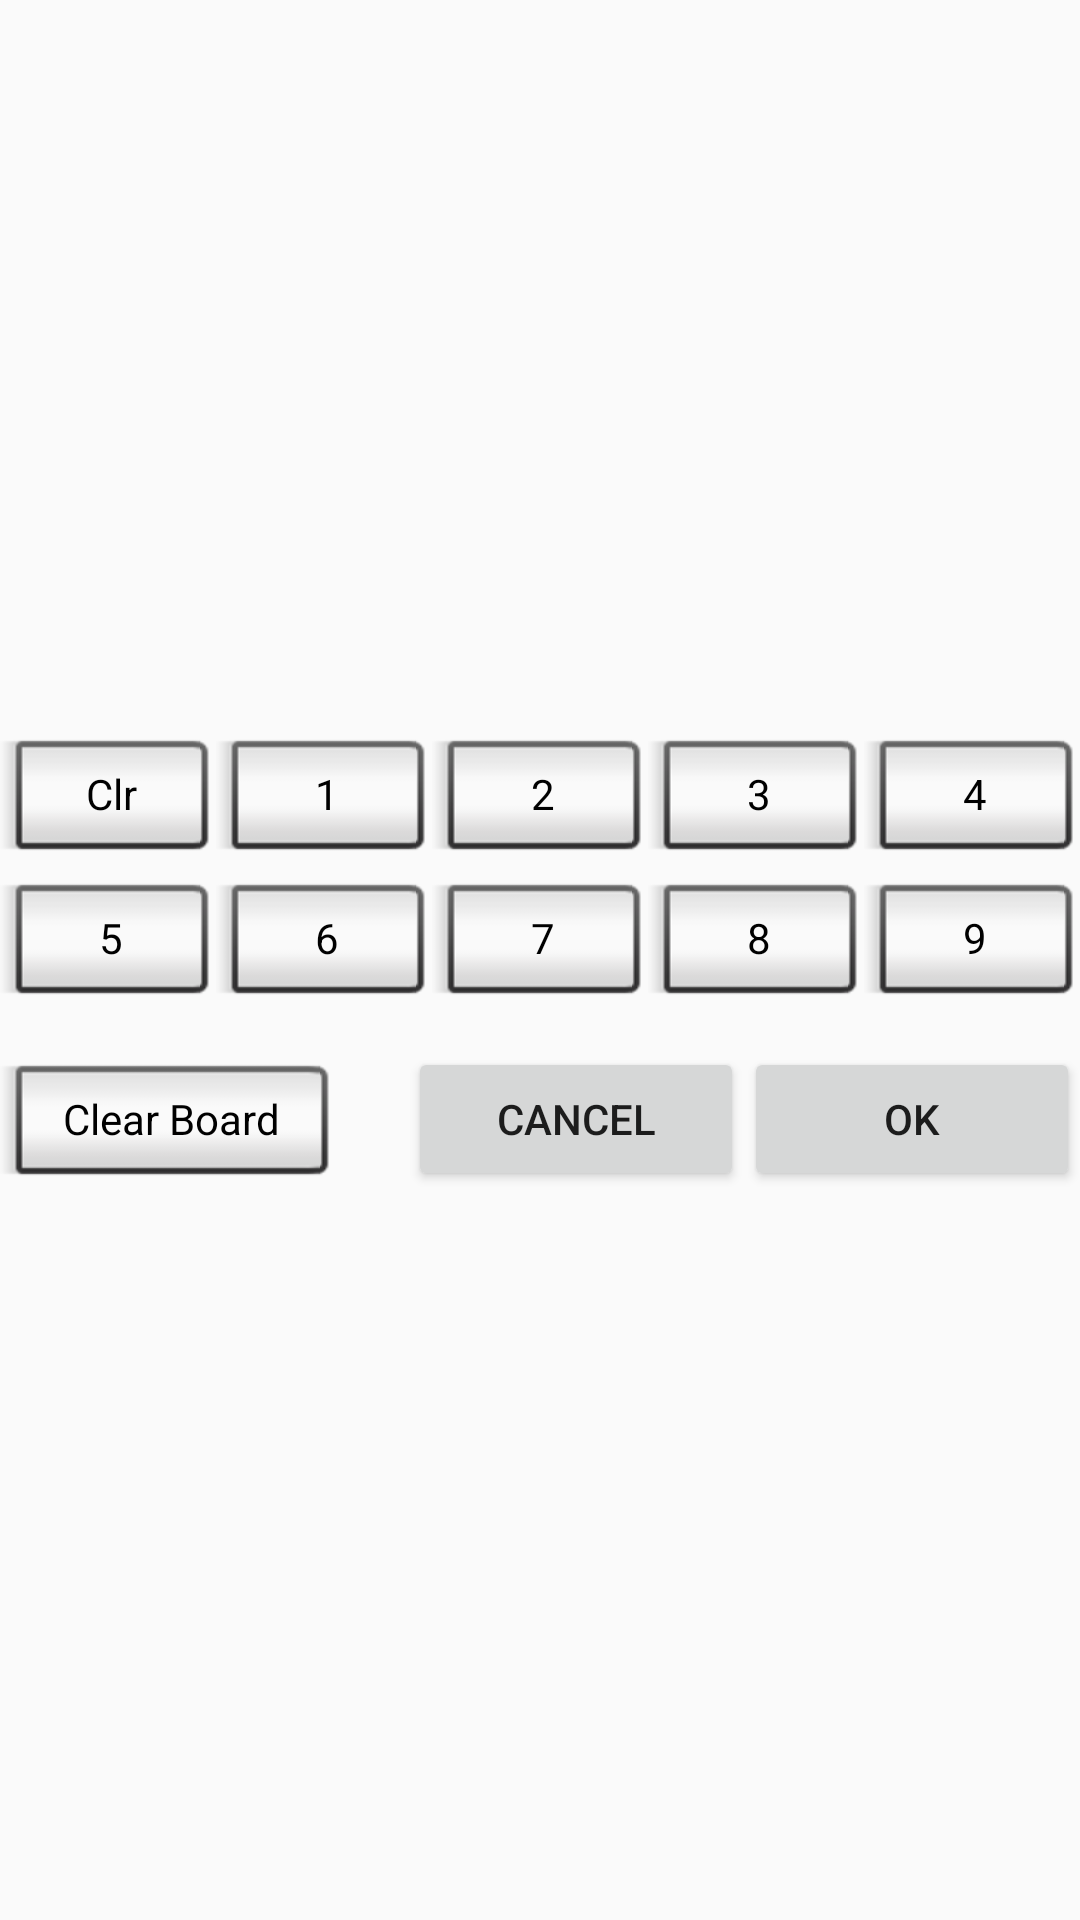

The Android layout XML behind this screen, and the referenced resources:
<!-- AndroidManifest.xml: application theme AppTheme -->
<!-- res/layout/edit_buttons.xml -->
<?xml version="1.0" encoding="utf-8"?>
<LinearLayout xmlns:android="http://schemas.android.com/apk/res/android"
    xmlns:tools="http://schemas.android.com/tools"
    android:id="@+id/EditButtonsView"
    android:layout_width="match_parent"
    android:layout_height="match_parent"
    android:gravity="center_vertical|center_horizontal"
    android:orientation="vertical">

    <LinearLayout
        android:layout_width="match_parent"
        android:layout_height="wrap_content"
        android:orientation="horizontal">

        <Button
            android:id="@+id/btnEditClr"
            style="@android:style/Widget.Button.Inset"
            android:layout_width="wrap_content"
            android:layout_height="wrap_content"
            android:layout_weight="1"
            android:onClick="editNumberClick"
            android:tag="0"
            android:text="@string/btnEditClr"
            tools:ignore="HardcodedText" />

        <Button
            android:id="@+id/btnEdit1"
            style="@android:style/Widget.Button.Inset"
            android:layout_width="wrap_content"
            android:layout_height="wrap_content"
            android:layout_weight="1"
            android:onClick="editNumberClick"
            android:tag="1"
            android:text="1"
            tools:ignore="ButtonStyle,HardcodedText" />

        <Button
            android:id="@+id/btnEdit2"
            style="@android:style/Widget.Button.Inset"
            android:layout_width="wrap_content"
            android:layout_height="wrap_content"
            android:layout_weight="1"
            android:onClick="editNumberClick"
            android:tag="2"
            android:text="2"
            tools:ignore="HardcodedText" />

        <Button
            android:id="@+id/btnEdit3"
            style="@android:style/Widget.Button.Inset"
            android:layout_width="wrap_content"
            android:layout_height="wrap_content"
            android:layout_weight="1"
            android:onClick="editNumberClick"
            android:tag="3"
            android:text="3"
            tools:ignore="HardcodedText" />

        <Button
            android:id="@+id/btnEdit4"
            style="@android:style/Widget.Button.Inset"
            android:layout_width="wrap_content"
            android:layout_height="wrap_content"
            android:layout_weight="1"
            android:onClick="editNumberClick"
            android:tag="4"
            android:text="4"
            tools:ignore="HardcodedText" />
    </LinearLayout>

    <LinearLayout
        android:layout_width="match_parent"
        android:layout_height="wrap_content"
        android:orientation="horizontal">

        <Button
            android:id="@+id/btnEdit5"
            style="@android:style/Widget.Button.Inset"
            android:layout_width="wrap_content"
            android:layout_height="wrap_content"
            android:layout_weight="1"
            android:onClick="editNumberClick"
            android:tag="5"
            android:text="5"
            tools:ignore="HardcodedText" />

        <Button
            android:id="@+id/btnEdit6"
            style="@android:style/Widget.Button.Inset"
            android:layout_width="wrap_content"
            android:layout_height="wrap_content"
            android:layout_weight="1"
            android:onClick="editNumberClick"
            android:tag="6"
            android:text="6"
            tools:ignore="HardcodedText" />

        <Button
            android:id="@+id/btnEdit7"
            style="@android:style/Widget.Button.Inset"
            android:layout_width="wrap_content"
            android:layout_height="wrap_content"
            android:layout_weight="1"
            android:onClick="editNumberClick"
            android:tag="7"
            android:text="7"
            tools:ignore="HardcodedText" />

        <Button
            android:id="@+id/btnEdit8"
            style="@android:style/Widget.Button.Inset"
            android:layout_width="wrap_content"
            android:layout_height="wrap_content"
            android:layout_weight="1"
            android:onClick="editNumberClick"
            android:tag="8"
            android:text="8"
            tools:ignore="HardcodedText" />

        <Button
            android:id="@+id/btnEdit9"
            style="@android:style/Widget.Button.Inset"
            android:layout_width="wrap_content"
            android:layout_height="wrap_content"
            android:layout_weight="1"
            android:onClick="editNumberClick"
            android:tag="9"
            android:text="9"
            tools:ignore="HardcodedText" />
    </LinearLayout>

    <Space
        android:layout_width="match_parent"
        android:layout_height="10dp" />

    <LinearLayout
        android:layout_width="match_parent"
        android:layout_height="wrap_content"
        android:orientation="horizontal">

        <Button
            android:id="@+id/btnEditClearBoard"
            style="@android:style/Widget.Button.Inset"
            android:layout_width="wrap_content"
            android:layout_height="wrap_content"
            android:layout_weight="1"
            android:onClick="editClearBoardClick"
            android:text="@string/btnEditClearBoard" />

        <Space
            android:layout_width="wrap_content"
            android:layout_height="wrap_content"
            android:layout_weight="1" />

        <Button
            android:id="@+id/btnEditCancel"
            android:layout_width="wrap_content"
            android:layout_height="wrap_content"
            android:layout_weight="1"
            android:onClick="editCancelClick"
            android:text="@android:string/cancel"
            tools:ignore="ButtonOrder"
            tools:tag="cancel" />

        <Button
            android:id="@+id/btnEditAccept"
            android:layout_width="wrap_content"
            android:layout_height="wrap_content"
            android:layout_weight="1"
            android:onClick="editAcceptClick"
            android:text="@android:string/ok" />

    </LinearLayout>
</LinearLayout>
<!-- resources referenced by this layout -->
<resources>
  <string name="btnEditClearBoard">Clear Board</string>
  <string name="btnEditClr">Clr</string>
  <style name="AppTheme" parent="Theme.AppCompat.Light.DarkActionBar">
          
          <item name="colorPrimary">@color/colorPrimary</item>
          <item name="colorPrimaryDark">@color/colorPrimaryDark</item>
          <item name="colorAccent">@color/colorAccent</item>
      </style>
  <color name="colorPrimary">#3f51b5</color>
  <color name="colorPrimaryDark">#303F9F</color>
  <color name="colorAccent">#ff4081</color>
</resources>
